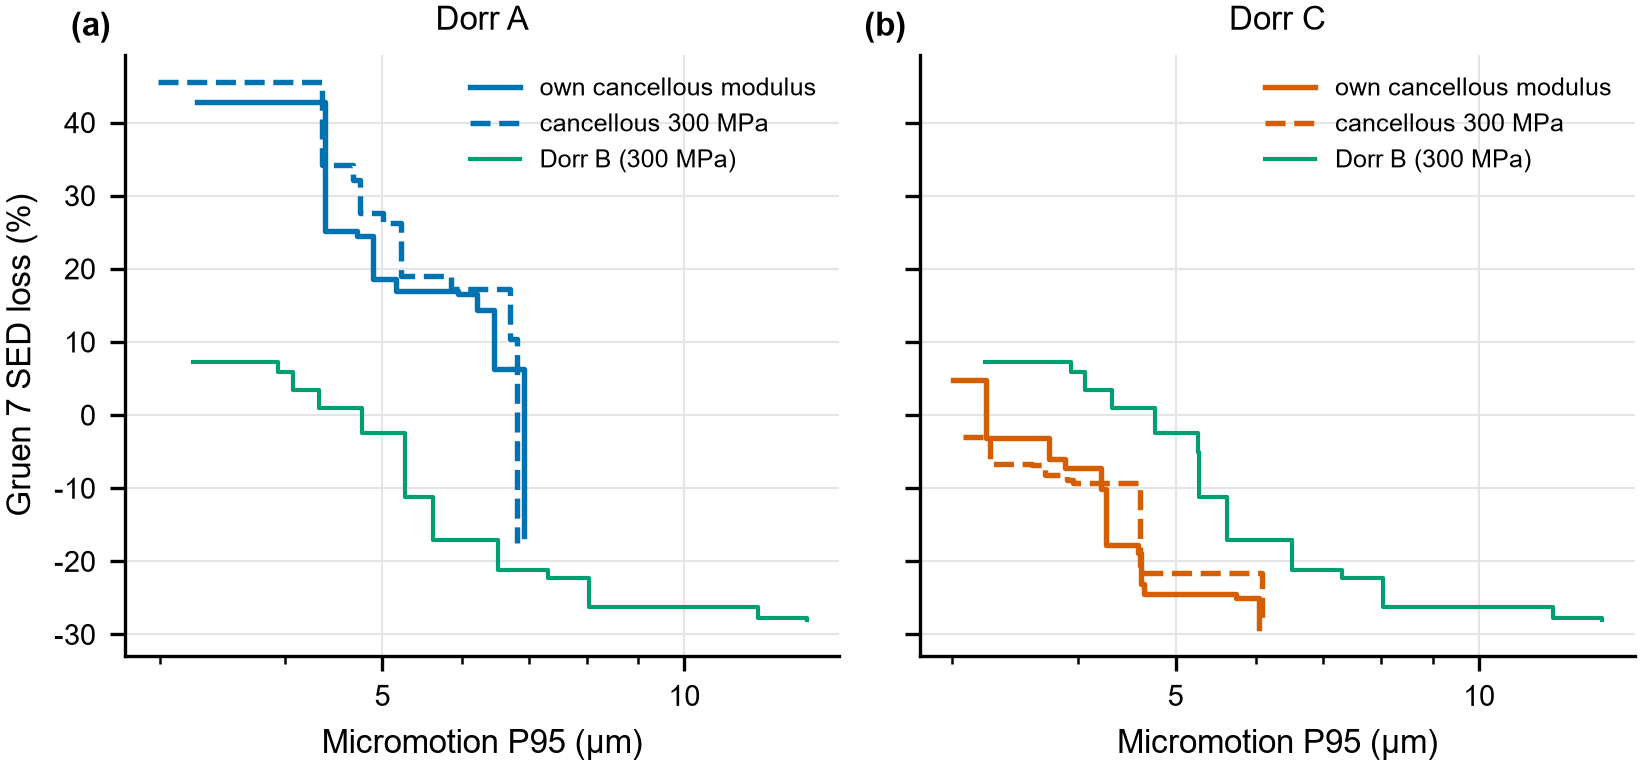

Source data for this figure (header and first rows):
dorr, group, f1, f2
A, own, 5.162, 16.97
A, own, 4.717, 24.45
A, own, 6.914, -16.58
A, own, 3.266, 42.8
A, own, 6.458, 6.28
A, own, 6.219, 14.42
A, own, 4.898, 18.59
A, own, 5.947, 16.59
A, own, 4.377, 25.16
A, ctrl, 6.706, 10.37
A, ctrl, 5.007, 26.28
A, ctrl, 4.676, 32.07
A, ctrl, 5.85, 17.2
A, ctrl, 5.216, 18.96
A, ctrl, 4.75, 27.61
A, ctrl, 6.81, -17.49
A, ctrl, 2.983, 45.53
A, ctrl, 4.349, 34.14
C, own, 3.886, -7.301
C, own, 6.054, -29.15
C, own, 3.006, 4.756
C, own, 3.238, -3.084
C, own, 4.614, -23.14
C, own, 3.746, -5.978
C, own, 4.588, -18.84
C, own, 4.218, -10.11
C, own, 5.741, -25.08
C, own, 4.647, -24.52
C, own, 4.266, -12.74
C, own, 4.268, -17.79
C, ctrl, 3.711, -8.162
C, ctrl, 3.955, -9.364
C, ctrl, 3.896, -8.91
C, ctrl, 6.087, -27.75
C, ctrl, 3.078, -2.967
C, ctrl, 3.272, -6.683
C, ctrl, 4.604, -21.66
C, ctrl, 3.603, -6.855
B, own, 3.234, 7.198
B, own, 3.933, 5.936
B, own, 4.068, 3.378
B, own, 4.323, 0.8966
B, own, 4.766, -2.425
B, own, 5.262, -5.078
B, own, 5.268, -11.26
B, own, 5.62, -17.09
B, own, 6.526, -21.21
B, own, 7.313, -22.3
B, own, 8.027, -26.19
B, own, 11.84, -27.8
B, own, 13.24, -28.08
